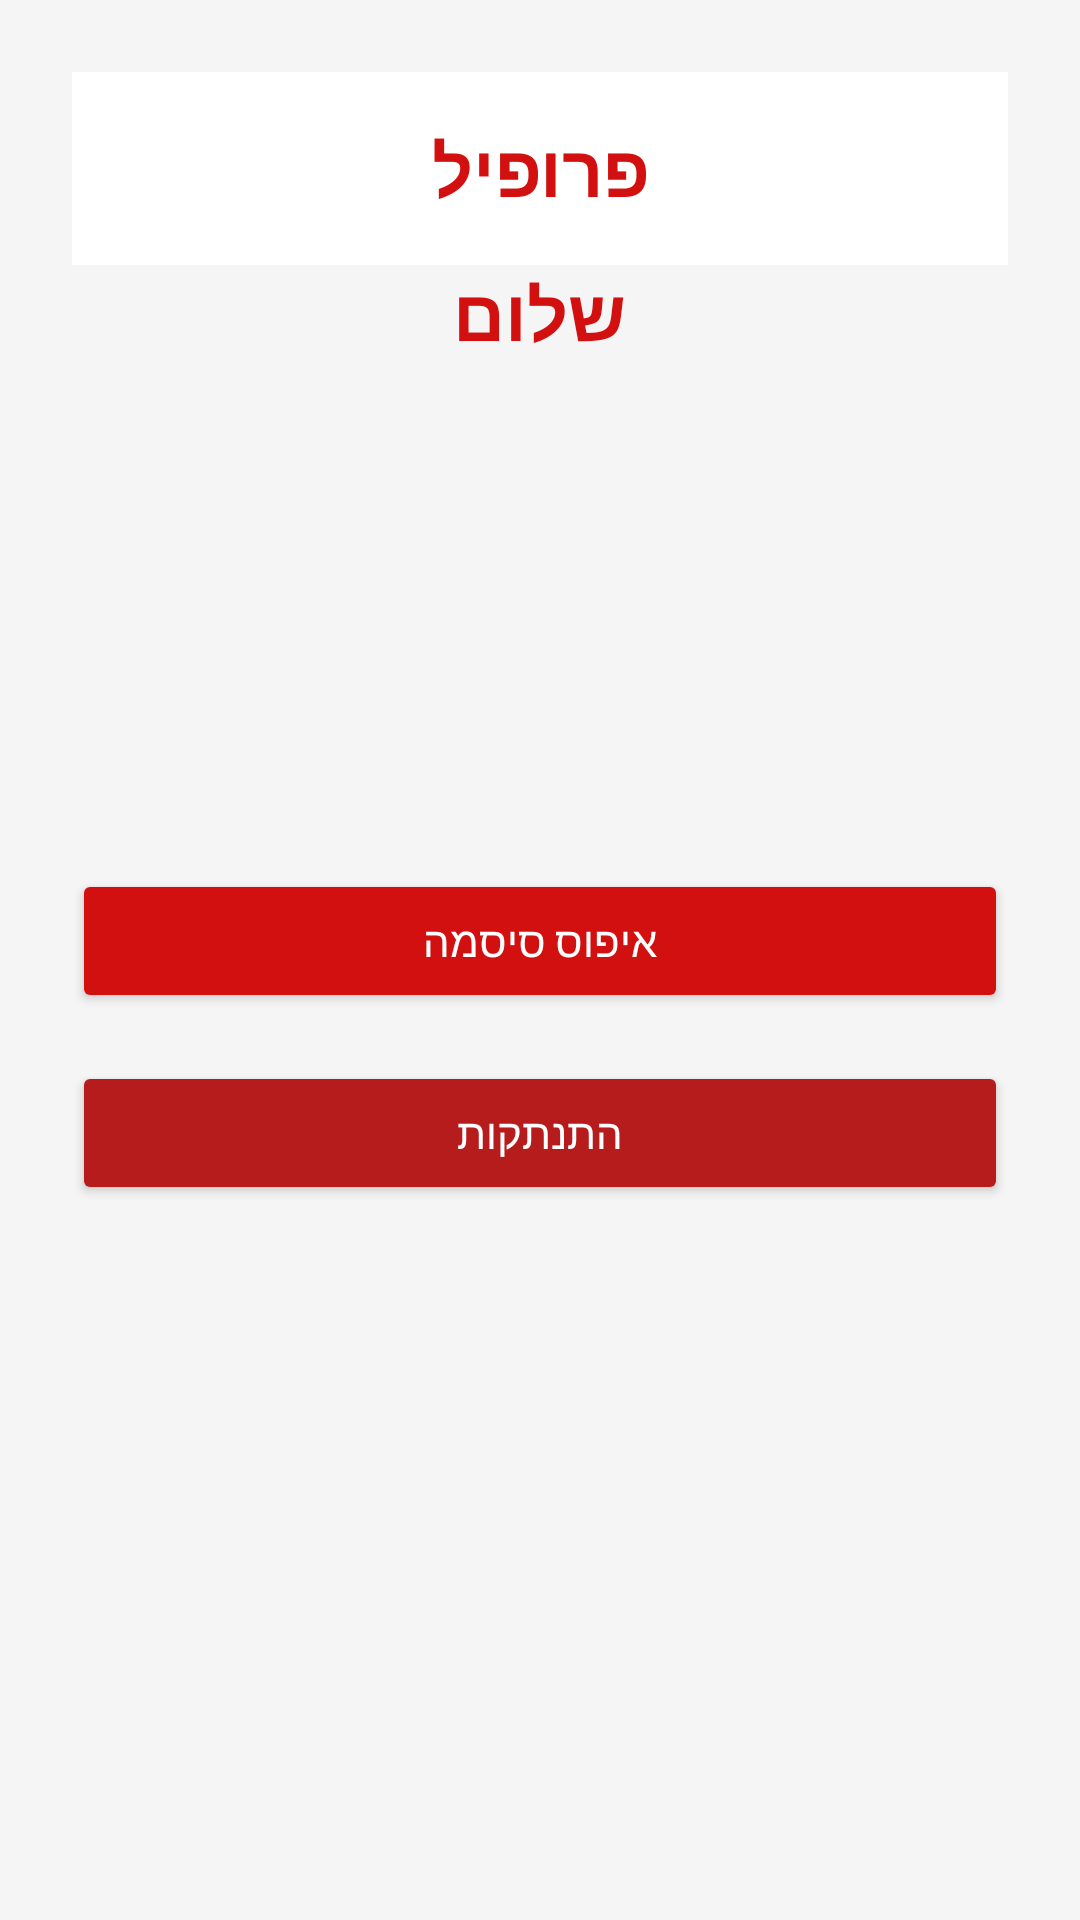

Reconstruct the res/layout file that produces this screen, plus the resources it refers to.
<!-- AndroidManifest.xml: application theme Theme.Arnonfinalhta -->
<!-- res/layout/activity_profile.xml -->
<?xml version="1.0" encoding="utf-8"?>
<androidx.constraintlayout.widget.ConstraintLayout
    xmlns:android="http://schemas.android.com/apk/res/android"
    xmlns:app="http://schemas.android.com/apk/res-auto"
    xmlns:tools="http://schemas.android.com/tools"
    android:layout_width="match_parent"
    android:layout_height="match_parent"
    android:padding="24dp"
    android:background="@color/light_gray">

    <TextView
        android:id="@+id/tvPageTitle"
        android:layout_width="match_parent"
        android:layout_height="wrap_content"
        android:background="@color/white"
        android:gravity="center"
        android:padding="16dp"
        android:text="פרופיל"
        android:textColor="@color/red_main"
        android:textSize="24sp"
        android:textStyle="bold"
        app:layout_constraintBottom_toTopOf="@+id/tvWelcome"
        app:layout_constraintTop_toTopOf="parent"
        tools:layout_editor_absoluteX="24dp" />

    <TextView
        android:id="@+id/tvWelcome"
        android:layout_width="wrap_content"
        android:layout_height="wrap_content"
        android:layout_marginTop="64dp"
        android:text="שלום"
        android:textColor="@color/red_main"
        android:textSize="24sp"
        android:textStyle="bold"
        app:layout_constraintEnd_toEndOf="parent"
        app:layout_constraintHorizontal_bias="0.498"
        app:layout_constraintStart_toStartOf="parent"
        app:layout_constraintTop_toTopOf="parent" />

    <TextView
        android:id="@+id/tvEmail"
        android:layout_width="wrap_content"
        android:layout_height="wrap_content"
        android:textSize="18sp"
        app:layout_constraintTop_toBottomOf="@id/tvWelcome"
        app:layout_constraintStart_toStartOf="parent"
        app:layout_constraintEnd_toEndOf="parent"
        android:layout_marginTop="24dp"/>

    <TextView
        android:id="@+id/tvGender"
        android:layout_width="wrap_content"
        android:layout_height="wrap_content"
        android:textSize="18sp"
        app:layout_constraintTop_toBottomOf="@id/tvEmail"
        app:layout_constraintStart_toStartOf="parent"
        app:layout_constraintEnd_toEndOf="parent"
        android:layout_marginTop="16dp"/>

    <TextView
        android:id="@+id/tvBirthDate"
        android:layout_width="wrap_content"
        android:layout_height="wrap_content"
        android:textSize="18sp"
        app:layout_constraintTop_toBottomOf="@id/tvGender"
        app:layout_constraintStart_toStartOf="parent"
        app:layout_constraintEnd_toEndOf="parent"
        android:layout_marginTop="16dp"/>

    <Button
        android:id="@+id/btnResetPassword"
        android:layout_width="0dp"
        android:layout_height="wrap_content"
        android:text="איפוס סיסמה"
        android:backgroundTint="@color/red_main"
        android:textColor="@android:color/white"
        app:layout_constraintTop_toBottomOf="@id/tvBirthDate"
        app:layout_constraintStart_toStartOf="parent"
        app:layout_constraintEnd_toEndOf="parent"
        android:layout_marginTop="40dp"/>

    <Button
        android:id="@+id/btnLogout"
        android:layout_width="0dp"
        android:layout_height="wrap_content"
        android:text="התנתקות"
        android:backgroundTint="@color/red_dark"
        android:textColor="@android:color/white"
        app:layout_constraintTop_toBottomOf="@id/btnResetPassword"
        app:layout_constraintStart_toStartOf="parent"
        app:layout_constraintEnd_toEndOf="parent"
        android:layout_marginTop="16dp"/>

</androidx.constraintlayout.widget.ConstraintLayout>
<!-- resources referenced by this layout -->
<resources>
  <color name="light_gray">#F5F5F5</color>
  <color name="red_dark">#B71C1C</color>
  <color name="red_main">#D31010</color>
  <color name="white">#FFFFFF</color>
  <style name="Theme.Arnonfinalhta" parent="Theme.Material3.DayNight.NoActionBar">
          <item name="colorPrimary">@color/red_primary</item>
          <item name="colorPrimaryContainer">@color/red_dark</item>
          <item name="colorOnPrimary">@color/white</item>
  
          <item name="android:windowBackground">@color/light_gray</item>
      </style>
  <color name="red_primary">#FFCDD2</color>
</resources>
